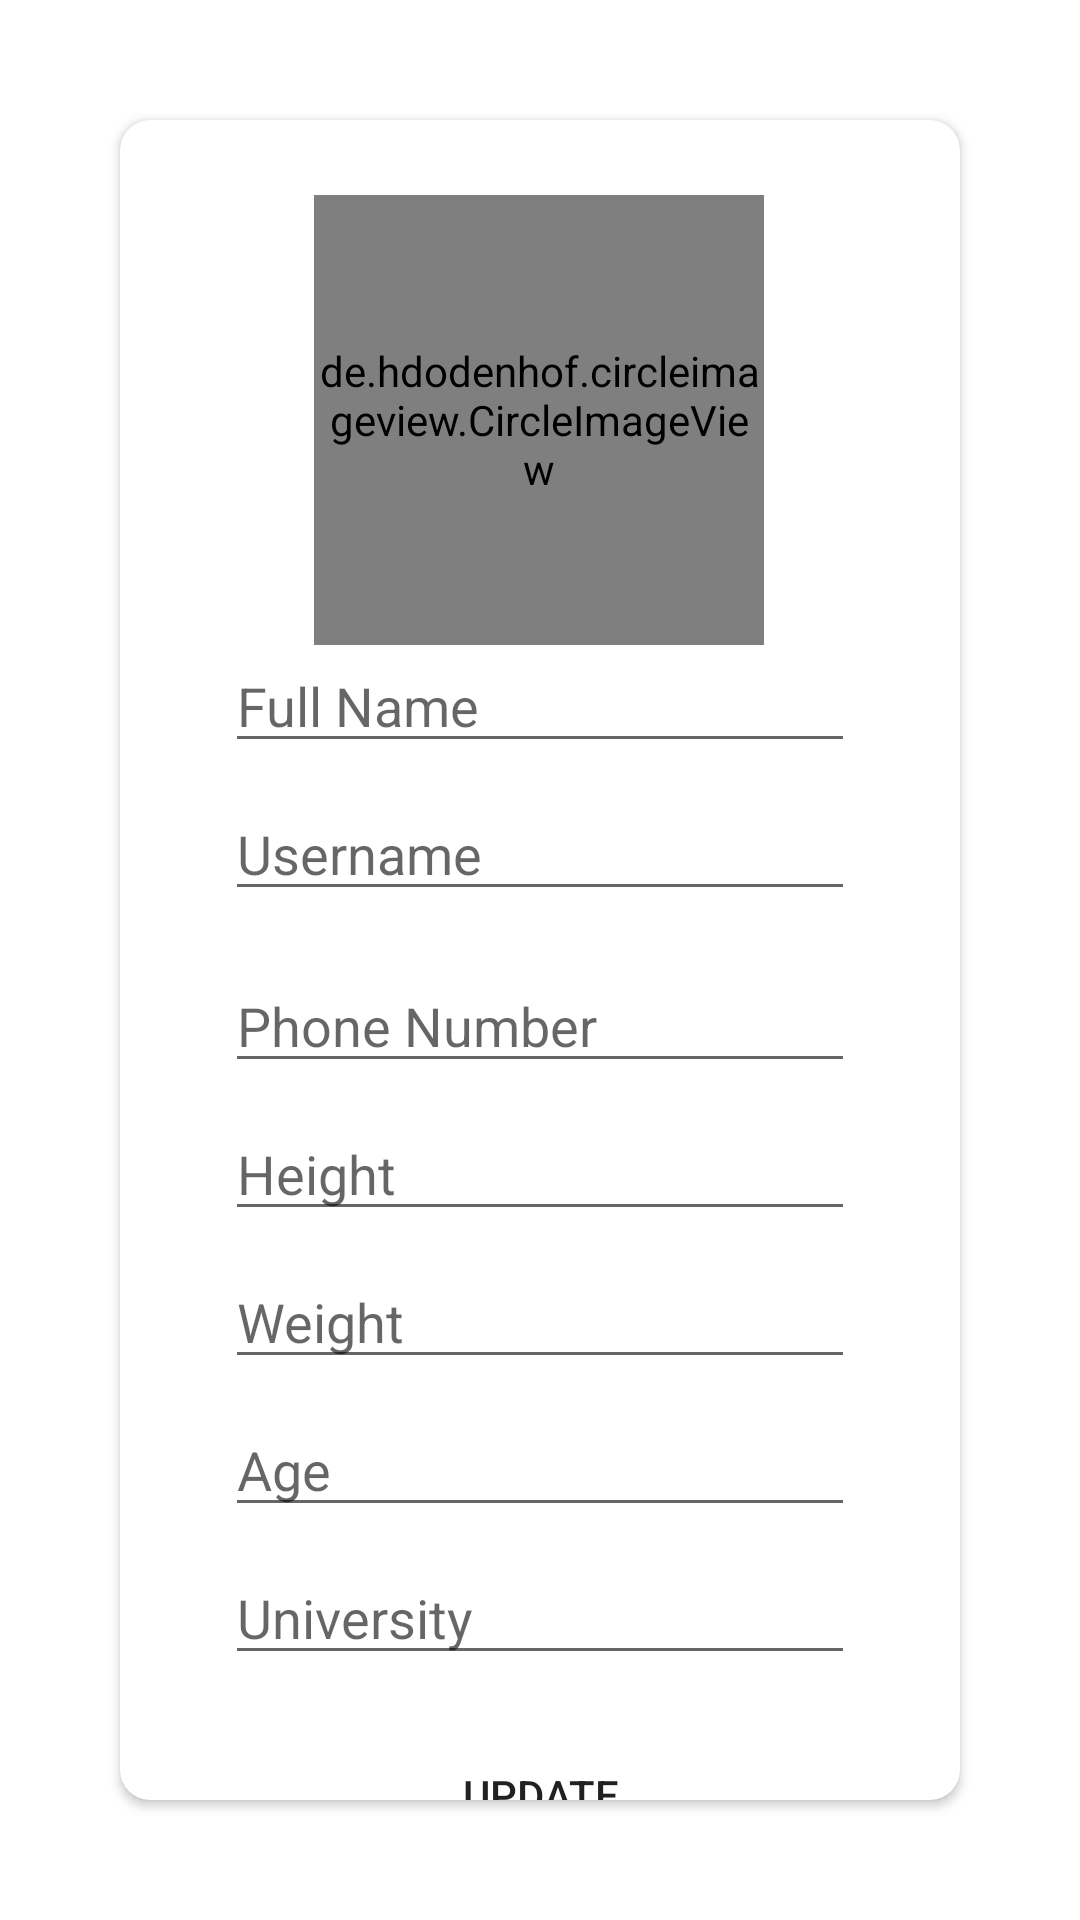

Reconstruct the res/layout file that produces this screen, plus the resources it refers to.
<!-- AndroidManifest.xml: application theme Theme.MaterialComponents.Light.NoActionBar -->
<!-- res/layout/activity_profile_acitivity.xml -->
<?xml version="1.0" encoding="utf-8"?>
<androidx.constraintlayout.widget.ConstraintLayout xmlns:android="http://schemas.android.com/apk/res/android"
    xmlns:app="http://schemas.android.com/apk/res-auto"
    xmlns:tools="http://schemas.android.com/tools"
    android:layout_width="match_parent"
    android:layout_height="match_parent"
    tools:context=".ProfileActivity">

            <androidx.cardview.widget.CardView
                android:id="@+id/cardView"
                android:layout_width="0dp"
                android:layout_height="0dp"
                android:layout_margin="40dp"
                android:layout_marginStart="40dp"
                android:layout_marginTop="40dp"
                android:layout_marginEnd="40dp"
                android:layout_marginBottom="40dp"
                app:cardCornerRadius="10dp"
                app:layout_constraintBottom_toBottomOf="parent"
                app:layout_constraintEnd_toEndOf="parent"
                app:layout_constraintStart_toStartOf="parent"
                app:layout_constraintTop_toTopOf="parent">

                <androidx.constraintlayout.widget.ConstraintLayout
                    android:layout_width="match_parent"
                    android:layout_height="match_parent">

                    <View
                        android:id="@+id/view2"
                        android:layout_width="match_parent"
                        android:layout_height="200dp"
                        android:background="@drawable/alone"
                        app:layout_constraintEnd_toEndOf="parent"
                        app:layout_constraintStart_toStartOf="parent"
                        app:layout_constraintTop_toTopOf="parent" />


                    <de.hdodenhof.circleimageview.CircleImageView
                        android:id="@+id/circleImageView"
                        android:layout_width="150dp"
                        android:layout_height="150dp"
                        android:src="@drawable/quby"
                        app:layout_constraintBottom_toBottomOf="@+id/view2"
                        app:layout_constraintEnd_toEndOf="parent"
                        app:layout_constraintHorizontal_bias="0.497"
                        app:layout_constraintStart_toStartOf="parent"
                        app:layout_constraintTop_toTopOf="@+id/view2" />

                    <LinearLayout
                        android:id="@+id/linearLayout"
                        android:layout_width="match_parent"
                        android:layout_height="wrap_content"
                        android:layout_marginBottom="21dp"
                        android:gravity="center"
                        android:orientation="vertical"
                        app:layout_constraintBottom_toBottomOf="parent"
                        app:layout_constraintEnd_toEndOf="parent"
                        app:layout_constraintStart_toStartOf="parent"
                        app:layout_constraintTop_toBottomOf="@+id/view2">

                        
                        <EditText
                            android:id="@+id/inputFullName"
                            android:layout_width="wrap_content"
                            android:layout_height="wrap_content"
                            android:layout_marginTop="16dp"
                            android:ems="10"
                            android:hint="Full Name"
                            android:inputType="textPersonName"
                            app:layout_constraintEnd_toEndOf="parent"
                            app:layout_constraintHorizontal_bias="0.495"
                            app:layout_constraintStart_toStartOf="parent"
                            app:layout_constraintTop_toBottomOf="@+id/circleImageView" />

                        
                        <EditText
                            android:id="@+id/inputUsername"
                            android:layout_width="wrap_content"
                            android:layout_height="wrap_content"
                            android:layout_marginTop="8dp"
                            android:ems="10"
                            android:hint="Username"
                            android:inputType="textPersonName"
                            app:layout_constraintEnd_toEndOf="parent"
                            app:layout_constraintHorizontal_bias="0.495"
                            app:layout_constraintStart_toStartOf="parent"
                            app:layout_constraintTop_toBottomOf="@+id/inputFullName" />

                        
                        <EditText
                            android:id="@+id/inputPhoneNo"
                            android:layout_width="wrap_content"
                            android:layout_height="wrap_content"
                            android:layout_marginTop="16dp"
                            android:ems="10"
                            android:hint="Phone Number"
                            android:inputType="textPersonName"
                            app:layout_constraintEnd_toEndOf="parent"
                            app:layout_constraintHorizontal_bias="0.495"
                            app:layout_constraintStart_toStartOf="parent"
                            app:layout_constraintTop_toBottomOf="@+id/inputUsername" />

                        
                        <EditText
                            android:id="@+id/inputHeight"
                            android:layout_width="wrap_content"
                            android:layout_height="wrap_content"
                            android:layout_marginTop="8dp"
                            android:ems="10"
                            android:hint="Height"
                            android:inputType="textPersonName"
                            app:layout_constraintEnd_toEndOf="parent"
                            app:layout_constraintHorizontal_bias="0.495"
                            app:layout_constraintStart_toStartOf="parent"
                            app:layout_constraintTop_toBottomOf="@+id/inputPhoneNo" />

                        
                        <EditText
                            android:id="@+id/inputWeight"
                            android:layout_width="wrap_content"
                            android:layout_height="wrap_content"
                            android:layout_marginTop="8dp"
                            android:ems="10"
                            android:hint="Weight"
                            android:inputType="textPersonName"
                            app:layout_constraintEnd_toEndOf="parent"
                            app:layout_constraintHorizontal_bias="0.495"
                            app:layout_constraintStart_toStartOf="parent"
                            app:layout_constraintTop_toBottomOf="@+id/inputHeight" />

                        
                        <EditText
                            android:id="@+id/inputAge"
                            android:layout_width="wrap_content"
                            android:layout_height="wrap_content"
                            android:layout_marginTop="8dp"
                            android:ems="10"
                            android:hint="Age"
                            android:inputType="text"
                            app:layout_constraintEnd_toEndOf="parent"
                            app:layout_constraintHorizontal_bias="0.495"
                            app:layout_constraintStart_toStartOf="parent"
                            app:layout_constraintTop_toBottomOf="@+id/inputWeight" />

                        
                        <EditText
                            android:id="@+id/inputUniversity"
                            android:layout_width="wrap_content"
                            android:layout_height="wrap_content"
                            android:layout_marginTop="8dp"
                            android:ems="10"
                            android:hint="University"
                            android:inputType="text"
                            app:layout_constraintEnd_toEndOf="parent"
                            app:layout_constraintHorizontal_bias="0.495"
                            app:layout_constraintStart_toStartOf="parent"
                            app:layout_constraintTop_toBottomOf="@+id/inputAge" />

                        <Button
                            android:id="@+id/btnSave"
                            android:layout_width="wrap_content"
                            android:layout_height="wrap_content"
                            android:layout_marginTop="16dp"
                            android:background="@drawable/bg_btn"
                            android:text="Update"
                            app:layout_constraintEnd_toEndOf="@+id/spinnerUniversity"
                            app:layout_constraintStart_toStartOf="@+id/spinnerUniversity"
                            app:layout_constraintTop_toBottomOf="@+id/spinnerUniversity" />

                    </LinearLayout>



                </androidx.constraintlayout.widget.ConstraintLayout>

            </androidx.cardview.widget.CardView>

</androidx.constraintlayout.widget.ConstraintLayout>
<!-- resources referenced by this layout -->
<resources>
  <!-- drawable quby: webp bitmap (drawable, 28138 bytes) -->
</resources>
